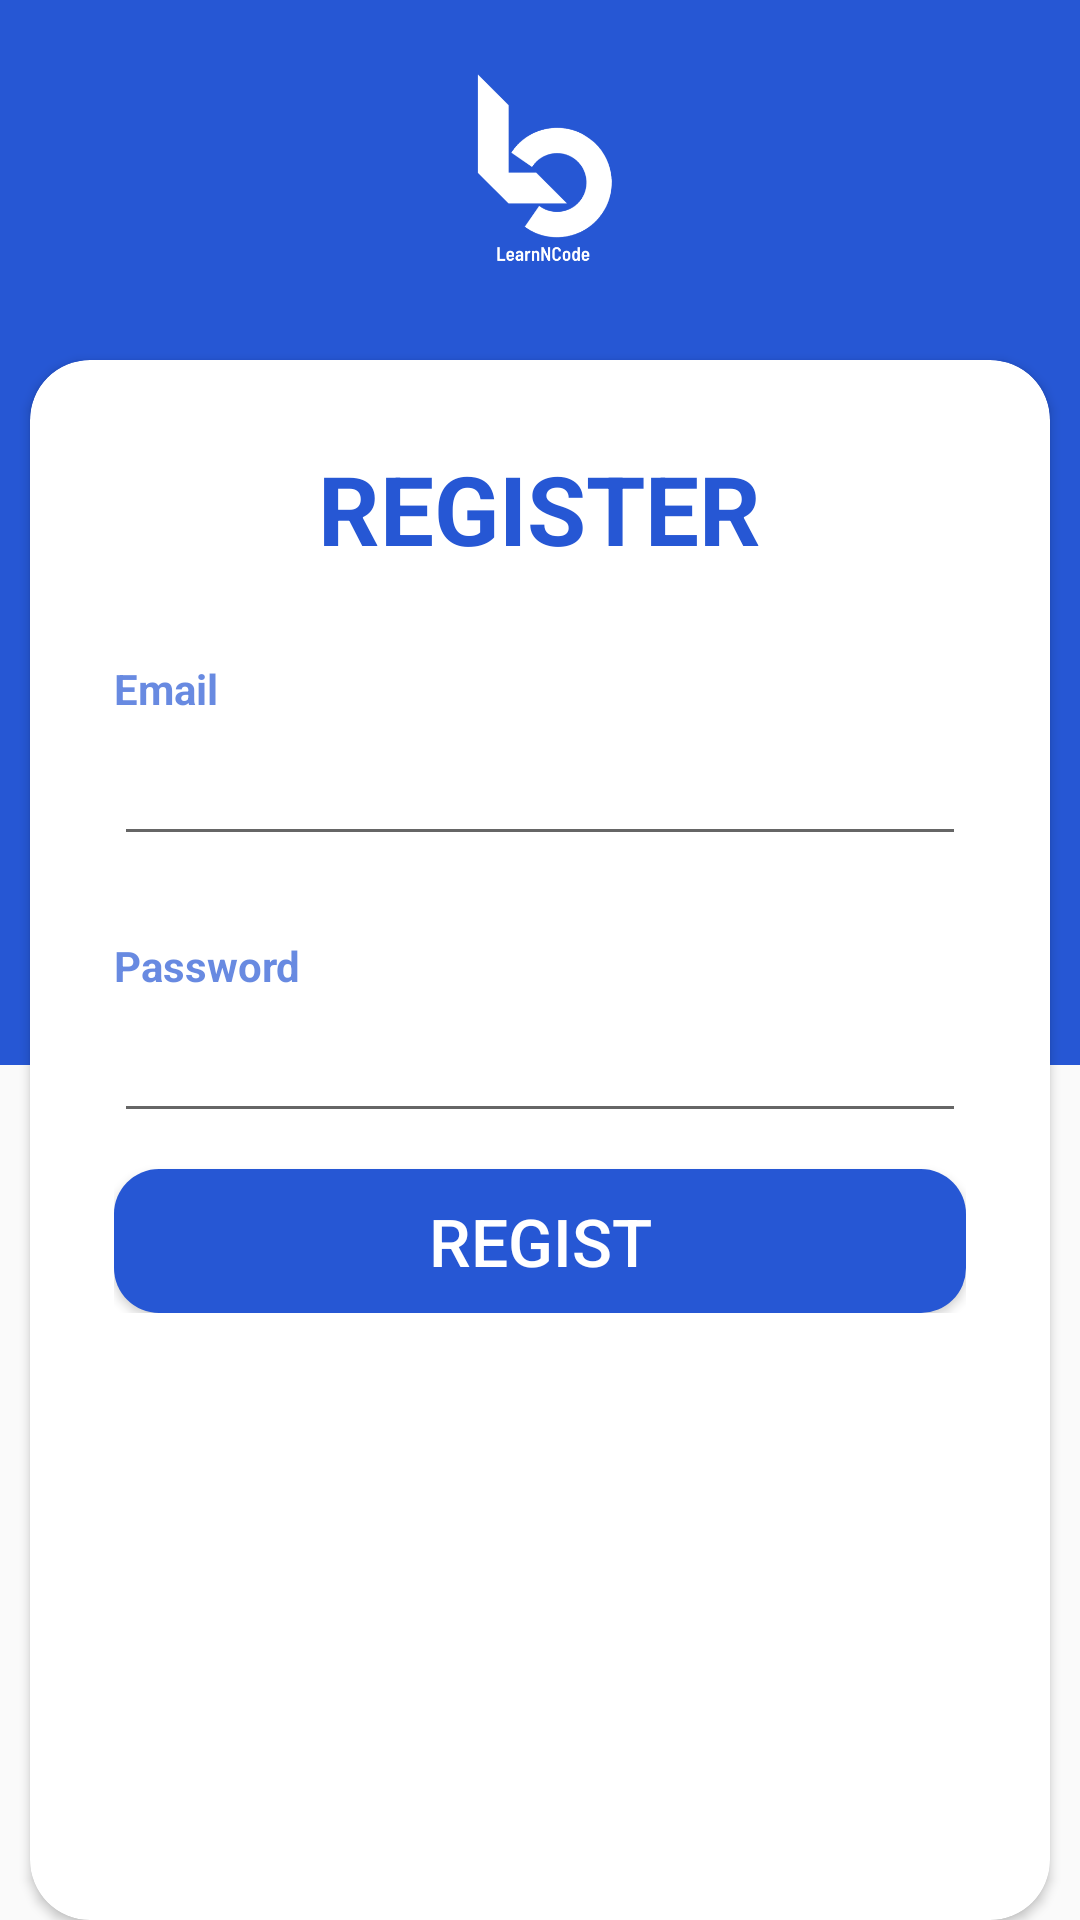

This screen was rendered from an Android layout file. Write that file and the resources it references.
<!-- AndroidManifest.xml: application theme Theme.Lnc -->
<!-- res/layout/register.xml -->
<?xml version="1.0" encoding="utf-8"?>
<RelativeLayout xmlns:android="http://schemas.android.com/apk/res/android"
    xmlns:app="http://schemas.android.com/apk/res-auto"
    android:layout_width="match_parent"
    android:layout_height="match_parent">


    <LinearLayout
        android:layout_width="match_parent"
        android:layout_height="355dp"
        android:background="@color/biru">

        <LinearLayout
            android:layout_width="match_parent"
            android:layout_height="wrap_content"
            android:gravity="center"
            android:orientation="vertical"
            android:padding="14dp">

            <ImageView
                android:layout_width="86dp"
                android:layout_height="87dp"
                android:src="@drawable/putih" />
        </LinearLayout>


    </LinearLayout>

    <androidx.cardview.widget.CardView
        android:id="@+id/card_view"
        android:layout_width="340dp"
        android:layout_height="580dp"
        android:layout_alignParentTop="true"
        android:layout_centerInParent="true"
        android:layout_marginTop="120dp"
        app:cardCornerRadius="20dp">

        <LinearLayout
            android:layout_width="match_parent"
            android:layout_height="wrap_content"
            android:orientation="vertical"
            android:padding="28dp">

            <TextView
                android:layout_width="wrap_content"
                android:layout_height="wrap_content"
                android:layout_gravity="center"
                android:text="REGISTER"
                android:textColor="@color/biru"
                android:textSize="32sp"
                android:textStyle="bold" />


            <View
                android:layout_width="wrap_content"
                android:layout_height="20dp" />

            <View
                android:layout_width="wrap_content"
                android:layout_height="9dp" />

            <TextView
                android:layout_width="wrap_content"
                android:layout_height="wrap_content"
                android:alpha="0.7"
                android:text="Email"
                android:textColor="@color/biru"
                android:textStyle="bold" />

            <EditText
                android:id="@+id/email_text"
                android:layout_width="match_parent"
                android:layout_height="wrap_content"
                android:hint="sdadas"
                android:inputType="textEmailAddress"

                android:textColorHint="#00FFFFFF"
                android:textSize="22dp" />

            <View
                android:layout_width="wrap_content"
                android:layout_height="9dp" />

            <View
                android:layout_width="wrap_content"
                android:layout_height="9dp" />

            <View
                android:layout_width="wrap_content"
                android:layout_height="9dp" />

            <TextView
                android:layout_width="wrap_content"
                android:layout_height="wrap_content"
                android:alpha="0.7"
                android:text="Password"
                android:textColor="@color/biru"
                android:textStyle="bold" />

            <EditText
                android:id="@+id/password_text"
                android:layout_width="match_parent"
                android:layout_height="wrap_content"
                android:hint="a"
                android:inputType="textPassword"
                android:textColorHint="#00534444"
                android:textSize="22dp" />

            <Button
                android:id="@+id/buttonregist"
                android:layout_width="match_parent"
                android:layout_height="wrap_content"
                android:layout_marginTop="12dp"
                android:layout_weight="48"
                android:background="@drawable/button_rounded"
                android:text="regist"
                android:textColor="#ffff"
                android:textSize="22dp" />

        </LinearLayout>
    </androidx.cardview.widget.CardView>

</RelativeLayout>
<!-- resources referenced by this layout -->
<resources>
  <color name="biru">#2657D4</color>
  <!-- drawable button_rounded (drawable) -->
  <?xml version="1.0" encoding="utf-8"?>
  <shape android:shape="rectangle" xmlns:android="http://schemas.android.com/apk/res/android">
      <solid android:color="@color/biru"/>
      <corners android:radius="15dp"/>
  </shape>
  <!-- drawable putih: png bitmap (drawable, 13890 bytes) -->
  <style name="Theme.Lnc" parent="android:Theme.Material.Light.NoActionBar" />
</resources>
